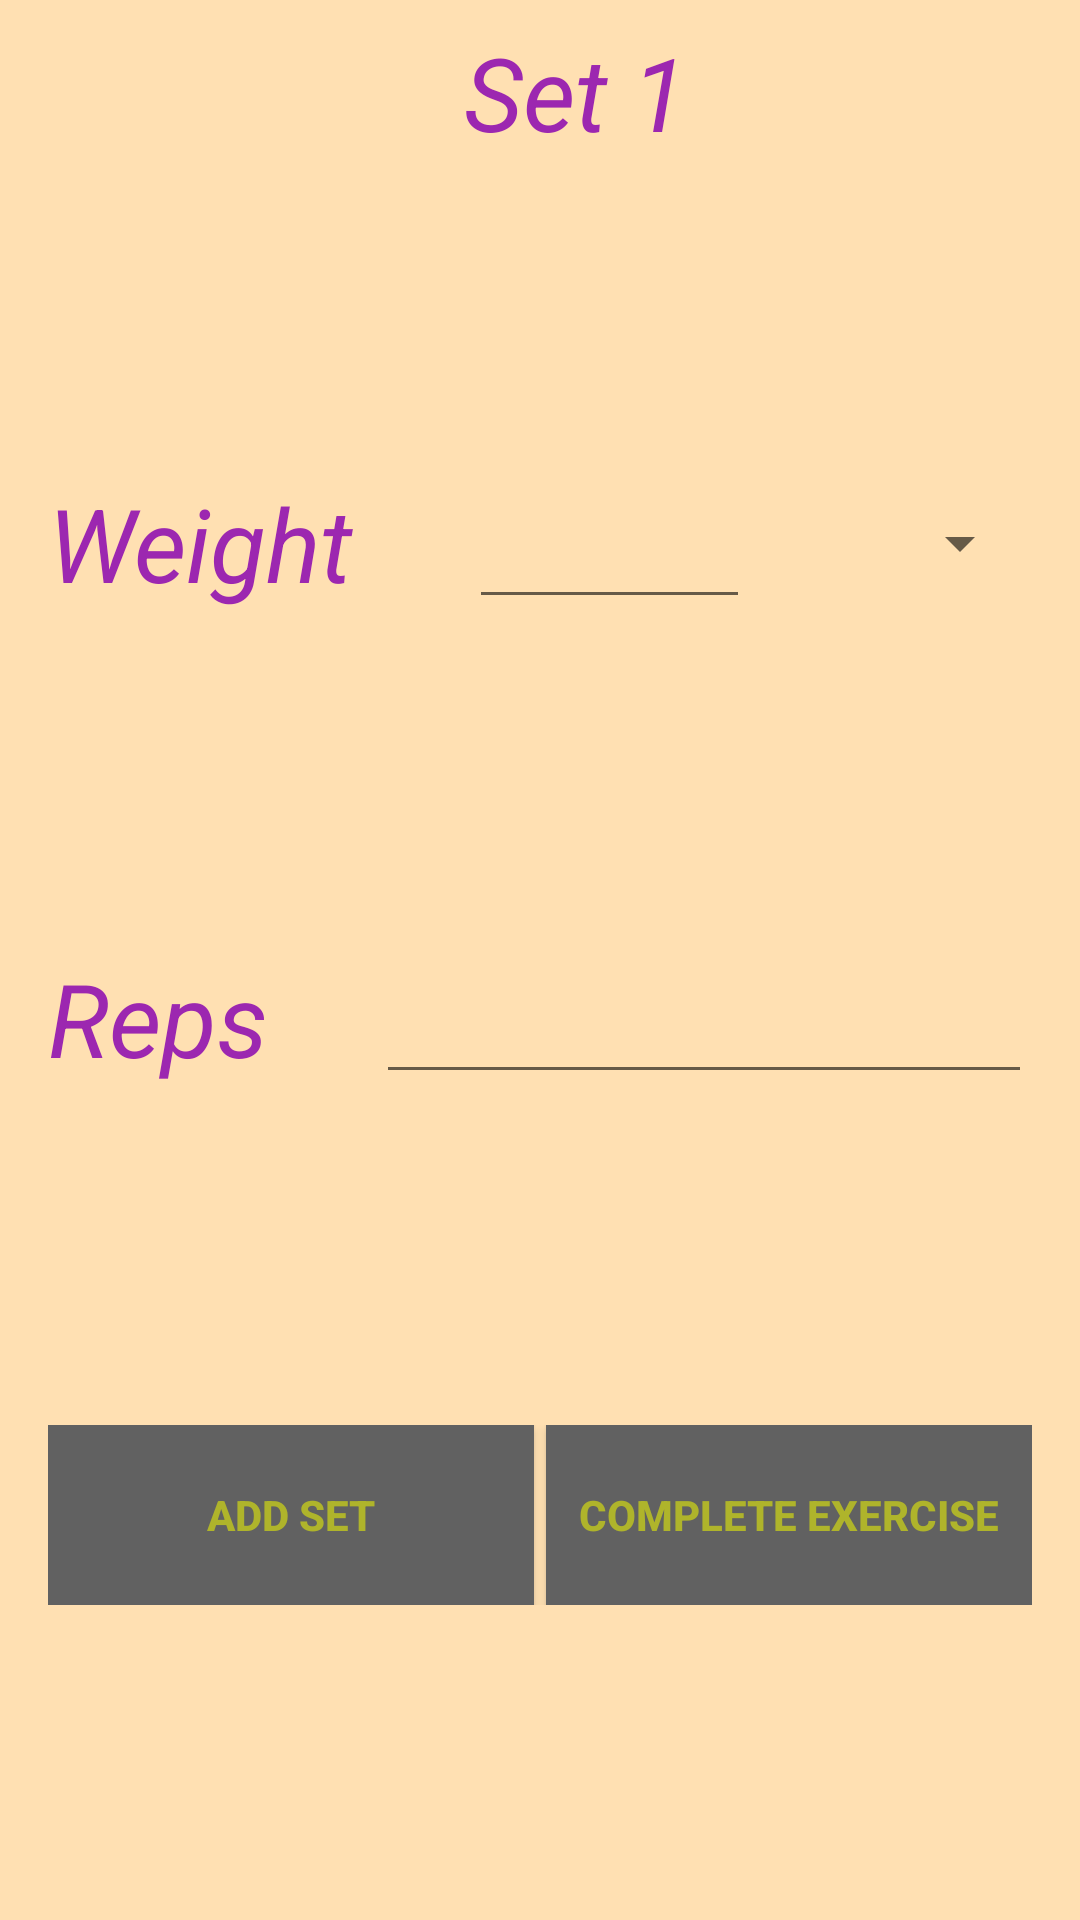

Write the Android layout XML for this screen, with the resource values it uses.
<!-- AndroidManifest.xml: application theme orangeWithActionBar -->
<!-- res/layout/frag_add_exers.xml -->
<?xml version="1.0" encoding="utf-8"?>
<android.support.constraint.ConstraintLayout xmlns:android="http://schemas.android.com/apk/res/android"
    xmlns:app="http://schemas.android.com/apk/res-auto"
    xmlns:tools="http://schemas.android.com/tools"
    android:layout_width="match_parent"
    android:layout_height="match_parent"
    tools:layout_editor_absoluteY="81dp">

    <TextView
        android:id="@+id/textViewExercise"
        android:layout_width="384dp"
        android:layout_height="wrap_content"
        android:layout_marginTop="8dp"
        android:gravity="center"
        android:text="@string/set_1"
        android:textSize="34sp"
        app:layout_constraintHorizontal_bias="0.0"
        app:layout_constraintLeft_toLeftOf="parent"
        app:layout_constraintRight_toRightOf="parent"
        app:layout_constraintTop_toTopOf="parent"
        tools:ignore="MissingConstraints" />

    <LinearLayout
        android:id="@+id/linearLayout"
        android:layout_width="match_parent"
        android:layout_height="wrap_content"
        android:layout_marginBottom="8dp"
        android:layout_marginEnd="16dp"
        android:layout_marginStart="16dp"
        android:labelFor="@id/editTextWeightBarbell"
        android:orientation="horizontal"
        app:layout_constraintBottom_toTopOf="@+id/linearLayout2"
        app:layout_constraintEnd_toEndOf="parent"
        app:layout_constraintStart_toStartOf="parent"
        app:layout_constraintTop_toBottomOf="@+id/textViewExercise"
        tools:ignore="MissingConstraints">

        <TextView
            android:id="@+id/textViewWeightBarbell"
            android:layout_width="0dp"
            android:layout_height="wrap_content"
            android:layout_weight="1.5"
            android:text="@string/weightBarbell"
            android:textSize="34sp" />

        <EditText
            android:id="@+id/editTextWeightBarbell"
            android:layout_width="0dp"
            android:layout_height="wrap_content"
            android:layout_weight="1"
            android:ems="10"
            android:inputType="numberDecimal" />

        <Spinner
            android:id="@+id/spinnerForWeight"
            android:layout_width="0dp"
            android:layout_height="match_parent"
            android:layout_weight="1" />
    </LinearLayout>

    <LinearLayout
        android:id="@+id/linearLayout2"
        android:layout_width="0dp"
        android:layout_height="wrap_content"
        android:layout_marginBottom="8dp"
        android:layout_marginEnd="16dp"
        android:layout_marginStart="16dp"
        android:orientation="horizontal"
        app:layout_constraintBottom_toTopOf="@+id/linearLayout3"
        app:layout_constraintEnd_toEndOf="parent"
        app:layout_constraintStart_toStartOf="parent"
        app:layout_constraintTop_toBottomOf="@+id/linearLayout"
        tools:ignore="MissingConstraints">

        <TextView
            android:id="@+id/textViewReps"
            android:layout_width="0dp"
            android:layout_height="wrap_content"
            android:layout_weight="2"
            android:labelFor="@id/editTextReps"
            android:text="@string/reps"
            android:textSize="34sp" />

        <EditText
            android:id="@+id/editTextReps"
            android:layout_width="0dp"
            android:layout_height="wrap_content"
            android:layout_weight="4"
            android:ems="10"
            android:inputType="numberDecimal" />


    </LinearLayout>

    <LinearLayout
        android:id="@+id/linearLayout3"
        android:layout_width="0dp"
        android:layout_height="60dp"
        android:layout_marginEnd="16dp"
        android:layout_marginStart="16dp"
        android:orientation="horizontal"
        app:layout_constraintBottom_toBottomOf="parent"
        app:layout_constraintEnd_toEndOf="parent"
        app:layout_constraintHorizontal_bias="0.0"
        app:layout_constraintStart_toStartOf="parent"
        app:layout_constraintTop_toBottomOf="@+id/linearLayout2"
        tools:ignore="MissingConstraints">

        <Button
            android:id="@+id/buttonAddSet"
            android:layout_width="0dp"
            android:layout_height="match_parent"
            android:layout_marginRight="4dp"
            android:layout_weight="1"
            android:background="@color/grey700"
            android:text="@string/add_set"
            android:textColor="@color/lime"
            android:textSize="14sp"
            android:textStyle="bold" />

        <Button
            android:id="@+id/buttonCompleteExercise"
            android:layout_width="0dp"
            android:layout_height="match_parent"
            android:layout_weight="1"
            android:background="@color/grey700"
            android:text="@string/complete_exercise"
            android:textColor="@color/lime"
            android:textSize="14sp"
            android:textStyle="bold" />
    </LinearLayout>

</android.support.constraint.ConstraintLayout>
<!-- resources referenced by this layout -->
<resources>
  <color name="grey700">#616161</color>
  <color name="lime">#AFB42B</color>
  <string name="add_set">Add set</string>
  <string name="complete_exercise">Complete exercise</string>
  <string name="reps">Reps</string>
  <string name="set_1">Set 1</string>
      &gt;
  <string name="weightBarbell">Weight</string>
  <style name="orangeWithActionBar" parent="Theme.AppCompat.Light.DarkActionBar">
          <item name="colorPrimary">@color/orange500</item>
          <item name="colorPrimaryDark">@color/orange700</item>
          <item name="android:windowBackground">@color/orange100</item>
          <item name="android:textColor">@color/purple500</item>
          <item name="android:textStyle">italic</item>
      </style>
  <color name="orange500">#FF9800</color>
  <color name="orange700">#F57C00</color>
  <color name="orange100">#FFE0B2</color>
  <color name="purple500">#9C27B0</color>
</resources>
